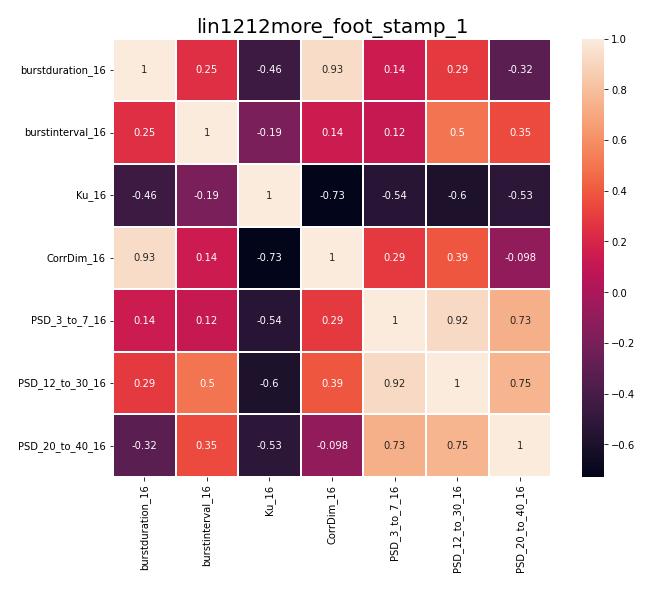

The table this chart was drawn from, first rows:
, burstduration_16, burstinterval_16, Ku_16, CorrDim_16, PSD_3_to_7_16, PSD_12_to_30_16, PSD_20_to_40_16
burstduration_16, 1.0, 0.2461, -0.459, 0.9322, 0.1353, 0.2882, -0.3225
burstinterval_16, 0.2461, 1.0, -0.1931, 0.1409, 0.1209, 0.496, 0.351
Ku_16, -0.459, -0.1931, 1.0, -0.7296, -0.5408, -0.6007, -0.5251
CorrDim_16, 0.9322, 0.1409, -0.7296, 1.0, 0.2883, 0.3862, -0.09772
PSD_3_to_7_16, 0.1353, 0.1209, -0.5408, 0.2883, 1.0, 0.9178, 0.7334
PSD_12_to_30_16, 0.2882, 0.496, -0.6007, 0.3862, 0.9178, 1.0, 0.7501
PSD_20_to_40_16, -0.3225, 0.351, -0.5251, -0.09772, 0.7334, 0.7501, 1.0
